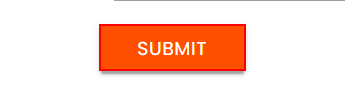
Workflow: Web driver Protocol

Step 1: click on the text box
